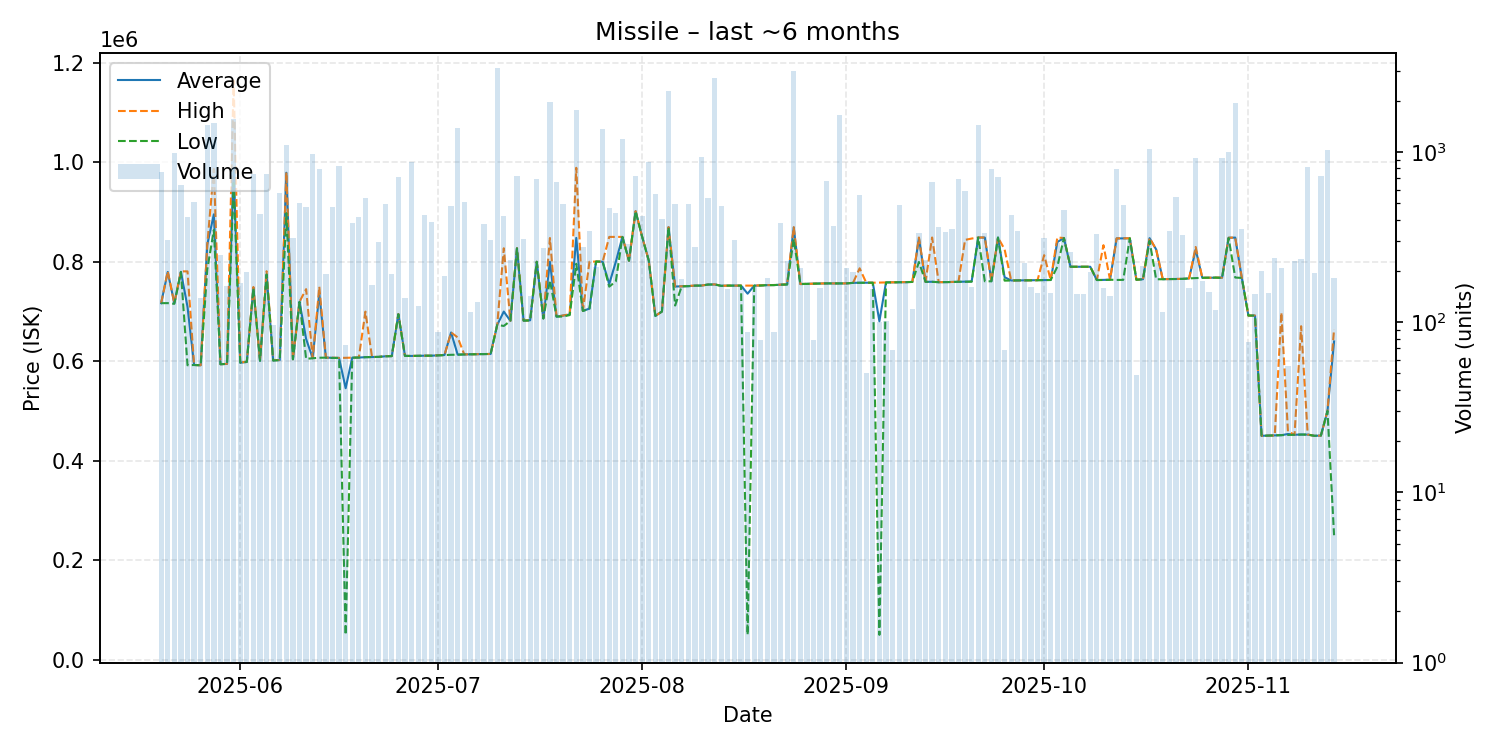

Data behind this chart, as committed beside it:
date, average, highest, lowest, order_count, volume
2025-05-20, 716800, 716800, 716800, 26, 762
2025-05-21, 779600, 780800, 716900, 22, 302
2025-05-22, 716800, 716900, 715500, 34, 990
2025-05-23, 779900, 780800, 779500, 20, 640
2025-05-24, 709500, 780700, 592000, 36, 416
2025-05-25, 592500, 592500, 592500, 20, 510
2025-05-26, 592000, 592000, 592000, 22, 138
2025-05-27, 834700, 834700, 784700, 39, 1434
2025-05-28, 895400, 986700, 863800, 42, 1484
2025-05-29, 594100, 594100, 594100, 25, 248
2025-05-30, 594700, 595000, 594700, 31, 162
2025-05-31, 986900, 1164000, 958900, 42, 1565
2025-06-01, 597100, 597200, 597100, 22, 170
2025-06-02, 598700, 599400, 598600, 16, 197
2025-06-03, 747400, 749400, 747200, 49, 744
2025-06-04, 601100, 601200, 600900, 32, 432
2025-06-05, 774500, 781000, 774400, 60, 739
2025-06-06, 601812, 602200, 601400, 18, 96
2025-06-07, 602500, 602600, 602500, 52, 573
2025-06-08, 979000, 979800, 897800, 34, 1098
2025-06-09, 604000, 604000, 604000, 28, 311
2025-06-10, 719700, 719700, 719300, 35, 501
2025-06-11, 644800, 745000, 605000, 21, 475
2025-06-12, 606100, 606100, 606100, 25, 974
2025-06-13, 736200, 750000, 607100, 50, 798
2025-06-14, 607300, 607300, 607300, 29, 193
2025-06-15, 606900, 607300, 606500, 28, 477
2025-06-16, 606700, 606700, 606700, 19, 826
2025-06-17, 545830, 606900, 50000, 11, 73
2025-06-18, 607200, 607200, 607200, 18, 381
2025-06-19, 607500, 607500, 607500, 18, 417
2025-06-20, 608200, 699800, 608200, 30, 539
2025-06-21, 608500, 608500, 608500, 26, 166
2025-06-22, 608800, 608800, 608800, 16, 295
2025-06-23, 610000, 610300, 610000, 30, 492
2025-06-24, 610400, 610400, 610400, 18, 192
2025-06-25, 694900, 694900, 694400, 47, 709
2025-06-26, 610800, 610800, 610800, 20, 139
2025-06-27, 610700, 610700, 610700, 20, 872
2025-06-28, 611000, 611000, 611000, 23, 124
2025-06-29, 611200, 611200, 611200, 35, 425
2025-06-30, 611200, 611200, 611200, 17, 388
2025-07-01, 611962, 612100, 611800, 17, 88
2025-07-02, 612600, 612600, 612600, 23, 187
2025-07-03, 657900, 657900, 613000, 18, 480
2025-07-04, 613300, 648000, 613200, 37, 1381
2025-07-05, 613800, 613800, 613800, 28, 507
2025-07-06, 614000, 614000, 614000, 23, 114
2025-07-07, 614200, 614200, 614200, 16, 131
2025-07-08, 614400, 614400, 614400, 30, 377
2025-07-09, 614700, 614700, 614700, 22, 305
2025-07-10, 673100, 673100, 673100, 32, 3096
2025-07-11, 699900, 827200, 671000, 19, 422
2025-07-12, 681200, 681400, 681200, 17, 232
2025-07-13, 827200, 827300, 827000, 41, 721
2025-07-14, 681700, 681900, 681600, 22, 306
2025-07-15, 682400, 682500, 682100, 16, 142
2025-07-16, 800000, 800000, 800000, 33, 690
2025-07-17, 686300, 686400, 685900, 17, 273
2025-07-18, 800000, 847800, 763000, 37, 1963
... 119 more rows
